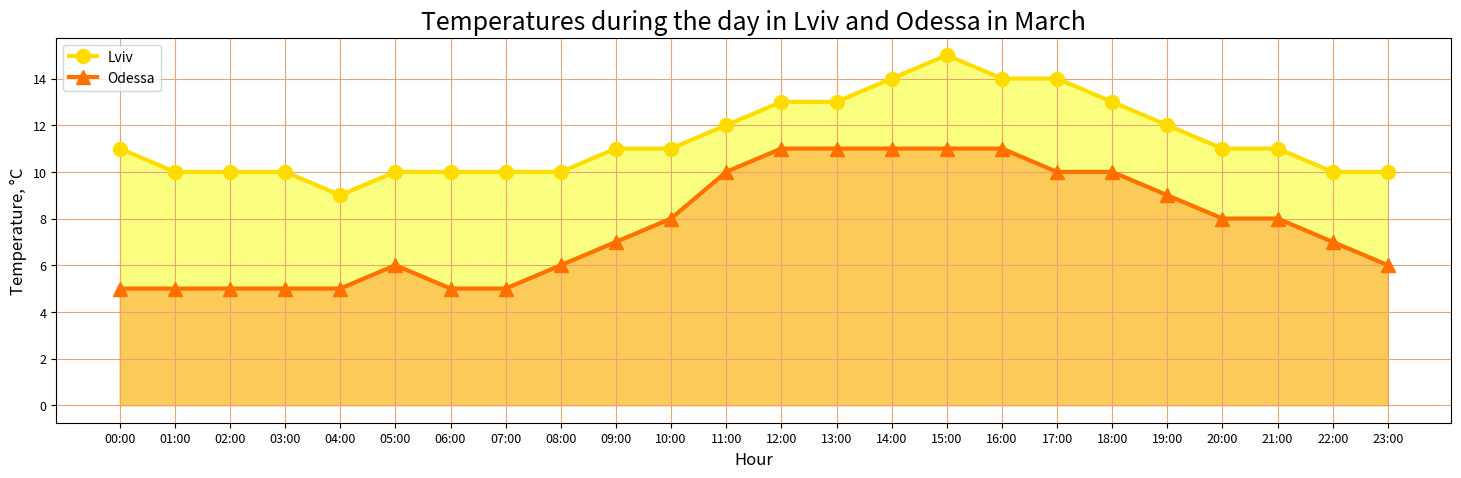

The matplotlib source for this figure:
"""
Practicing with matplotlib.
Temperatures during the day in Lviv and Odessa in March.
"""

import matplotlib.pyplot as plt 

#Hours
x = ['00:00', '01:00', '02:00', '03:00', '04:00', '05:00', '06:00', '07:00', '08:00', '09:00', '10:00','11:00',
 '12:00', '13:00', '14:00', '15:00', '16:00', '17:00', '18:00', '19:00', '20:00', '21:00', '22:00', '23:00']

#Lviv
y1 = [11, 10, 10, 10, 9, 10, 10, 10, 10, 11, 11, 12, 13, 13, 14, 15, 14, 14, 13, 12, 11, 11, 10, 10]

#Odessa
y2 = [5, 5, 5, 5, 5, 6, 5, 5, 6, 7, 8, 10, 11, 11, 11, 11, 11, 10, 10, 9, 8, 8, 7, 6]

plt.figure(figsize=(18,5))

plt.plot(x, y1, 'o-', c= '#FFDC00', label='Lviv', lw=3, ms=10)
plt.fill_between(x, y1, color='#F8FF00', alpha=0.5)

plt.plot(x, y2, '^-', c='#FF7000', label='Odessa', lw=3, ms=10)
plt.fill_between(x, y2, color='#FF5100', alpha=0.3)

plt.title('Temperatures during the day in Lviv and Odessa in March', fontsize=18)

plt.xlabel('Hour', fontsize=12)
plt.ylabel('Temperature, °C', fontsize=12)

plt.grid()

plt.tick_params(axis='both', labelsize=9, grid_color='#ECA36E')
plt.legend(loc='upper left')

plt.savefig('Temperatures.png', bbox_inches='tight')
plt.show()